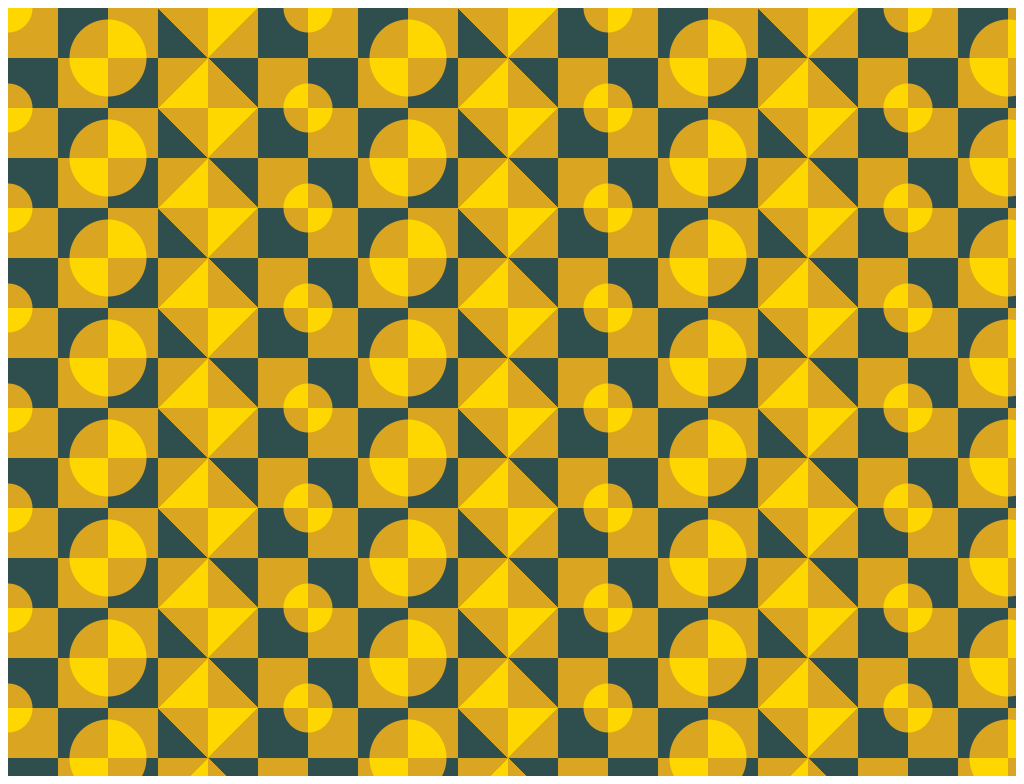

Give the HTML and CSS whose rendering is this image.

<!-- file: single-div-css-pattern.html -->
<!doctype html>
<html lang="en">
<head>
  <meta charset="utf-8">
  <meta name="viewport" content="width=device-width, initial-scale=1">
  <title>Single div CSS pattern</title>
  <link rel="stylesheet" href="single-div-css-pattern.css">
</head>
<body>
<div id="repeating"></div>
</body>
</html>


/* file: single-div-css-pattern.css */
/* Lynn Fisher · https://codepen.io/lynnandtonic/pen/KKMdJdM
   Collection: https://github.com/pagespeed-pro/css-art.com/tree/1ce83a9cee23fec9a7b1d665c8b40f9d464c97ee/artwork/single-div-css-pattern */
body {
  height: 100vh;
}
#repeating {
  width: 100%;
  height: 100%;
  font-size: 20px;
  background-color: #daa520;
  background-image: radial-gradient(circle at 100% 100%, #ffd700 1.2em, #daa520 1.25em, #daa520 2.5em, rgba(255,215,0,0) 2.5em), linear-gradient(135deg, #daa520 1.75em, rgba(255,215,0,0) 1.75em), radial-gradient(circle at 0 100%, #daa520 1.2em, #2f4f4f 1.25em, #2f4f4f 2.5em, transparent 2.5em), linear-gradient(-135deg, #2f4f4f 1.75em, transparent 1.75em), radial-gradient(circle at 100% 0, #daa520 1.2em, #2f4f4f 1.25em, #2f4f4f 2.5em, transparent 2.5em), linear-gradient(45deg, #2f4f4f 1.75em, transparent 1.75em), radial-gradient(circle at 0 0, #ffd700 1.2em, #daa520 1.25em, #daa520 2.5em, transparent 2.5em), linear-gradient(-45deg, #daa520 1.75em, rgba(255,215,0,0) 1.75em), radial-gradient(circle at 100% 100%, #daa520 1.9em, #2f4f4f 1.95em, #2f4f4f 2.5em, transparent 2.5em), linear-gradient(135deg, #2f4f4f 1.75em, transparent 1.75em), radial-gradient(circle at 0 100%, #ffd700 1.9em, #daa520 1.95em, #daa520 2.5em, rgba(255,215,0,0) 2.5em), linear-gradient(-135deg, #daa520 1.75em, rgba(255,215,0,0) 1.75em), radial-gradient(circle at 100% 0, #ffd700 1.9em, #daa520 1.95em, #daa520 2.5em, transparent 2.5em), linear-gradient(45deg, #daa520 1.75em, rgba(255,215,0,0) 1.75em), radial-gradient(circle at 0 0, #daa520 1.9em, #2f4f4f 1.95em, #2f4f4f 2.5em, transparent 2.5em), linear-gradient(-45deg, #2f4f4f 1.75em, transparent 1.75em), linear-gradient(45deg, #2f4f4f 1.75em, transparent 1.75em), linear-gradient(135deg, #ffd700 1.75em, rgba(255,215,0,0) 1.75em), linear-gradient(-45deg, #ffd700 1.75em, rgba(255,215,0,0) 1.75em), linear-gradient(-135deg, #2f4f4f 1.75em, transparent 1.75em);
  background-size: 15em 5em;
  background-position: 0 0, -2.5em 2.5em, 0 0, 2.5em 2.5em, 0 0, -2.5em 2.5em, 0 0, 2.5em 2.5em, 5em 2.5em, 2.5em 0, 5em 2.5em, 7.5em 0, 5em 2.5em, 2.5em 0, 5em 2.5em, 7.5em 0, 7.5em 2.5em, 10em 0, 10em 0, 12.5em 2.5em;
}
